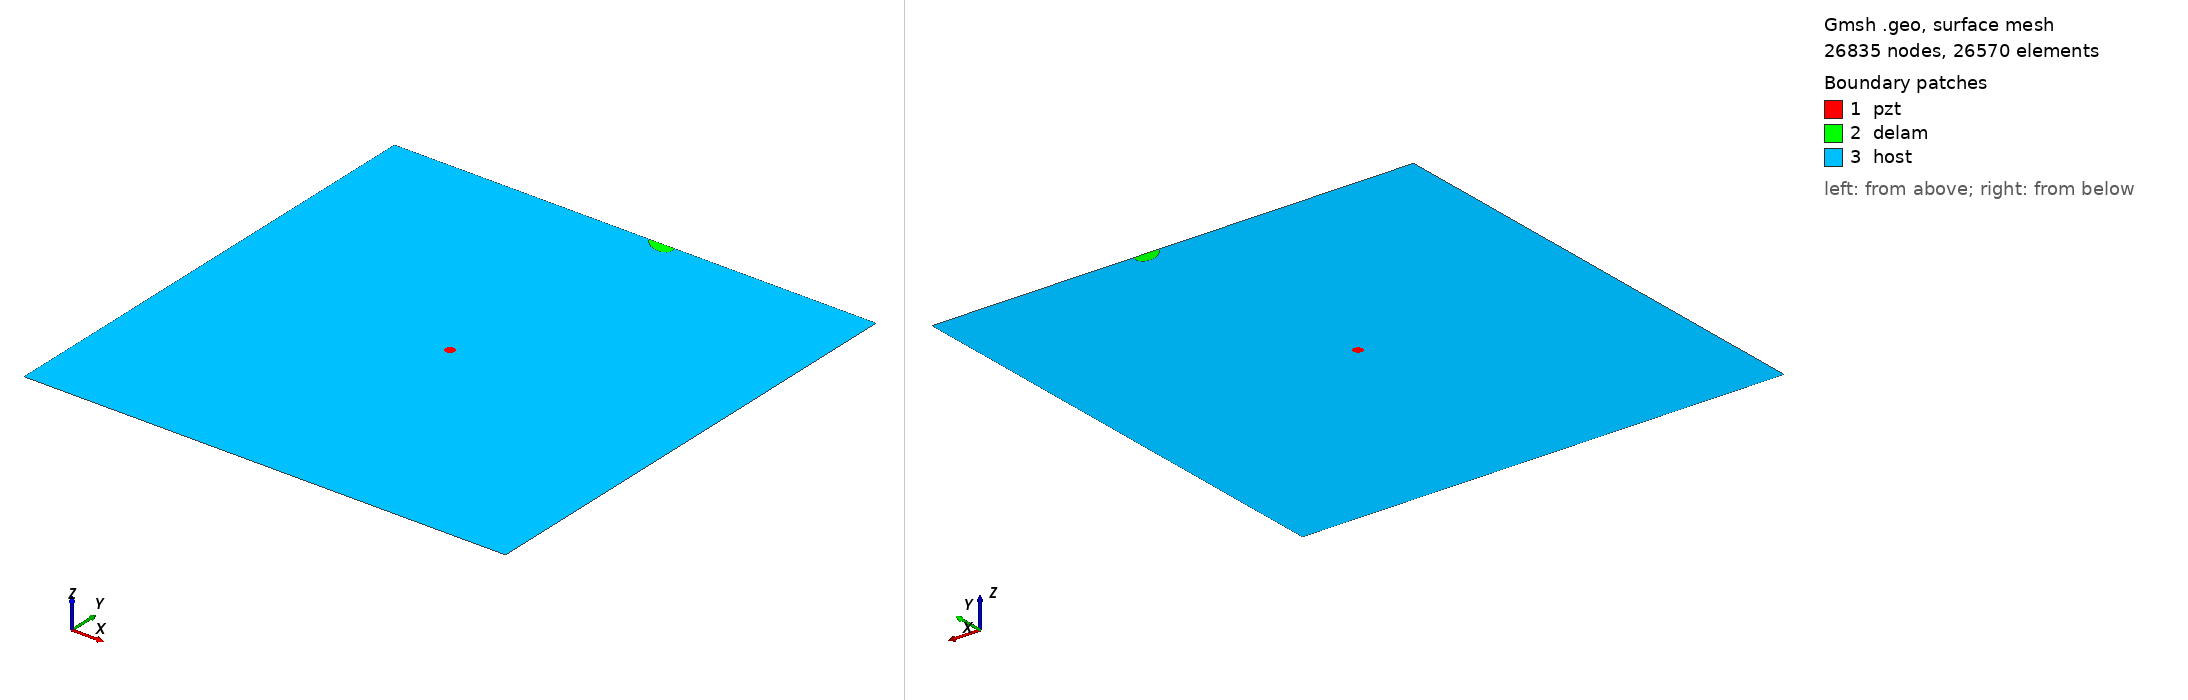

Gmsh geometry script, surface-meshed: 26835 nodes, 26570 surface elements. Boundary patches (legend numbers): 1 pzt, 2 delam, 3 host. Left view from above one corner, right view from below the opposite corner. Legend entries are the model's physical surfaces. The drawing asked Gmsh for element sizes between 1% and 20% of the model's largest extent; the script's own settings can give other sizes.

=== m_399_delam1_position_no_96_a_15mm_b_10mm_angle_150.geo (drawn) ===
SetFactory("OpenCASCADE");
L=0.500000; 
W=0.500000; 
a=0.015000; 
b=0.010000; 
x=0.277778; 
y=0.500000; 
alpha=0.833333 *Pi; 
r=0.005000; 
xpzt=0.250000; 
ypzt=0.250000; 
//+
Point(1) = {0, 0, 0, 1.0};
//+
Point(2) = {L, 0, 0, 1.0};
//+
Point(3) = {L, W, 0, 1.0};
//+
Point(4) = {0, W, 0, 1.0};
//+
Line(1) = {1, 2};
//+
Line(2) = {2, 3};
//+
Line(3) = {3, 4};
//+
Line(4) = {4, 1};
//+
Circle(5) = {xpzt, ypzt, -0, r, 0, 2*Pi};
//+
Ellipse(6) = {x, y, -0, a, b, 0, 2*Pi};
//+
Rotate {{0, 0, 1}, {x, y, 0}, alpha} {
  Curve{6}; 
}
//+
BooleanDifference{ Curve{6}; Delete; }{ Curve{3}; }
//+
Delete {
  Curve{6}; 
}
//+
Delete {
  Curve{3}; 
}
//+
Line(9) = {7, 8};
//+
Line(10) = {3, 8};
//+
Line(11) = {7, 4};
//+
Curve Loop(1) = {5};
//+
Plane Surface(1) = {1};
//+
Curve Loop(2) = {9, 7};
//+
Plane Surface(2) = {2};
//+
Curve Loop(3) = {10, -7, 11, 4, 1, 2};
//+
Curve Loop(4) = {5};
//+
Plane Surface(3) = {3, 4};
//+
Point(9) = {xpzt, ypzt, 0, 1.0};
//+
Point{9} In Surface {1};// mesh node at centre of pzt
//+
Physical Surface("pzt") = {1};
//+
Physical Surface("delam") = {2};
//+
Physical Surface("host") = {3};

Mesh.Algorithm = 6; // Frontal
Mesh.CharacteristicLengthFactor = 0.080000;
Mesh.CharacteristicLengthMin = 0.001000;
Mesh.CharacteristicLengthMax = 0.200000;
Mesh.RecombineAll = 1; // Apply recombination algorithm
Mesh.SubdivisionAlgorithm = 1; // 1: all quadrangles
Mesh.Smoothing = 1;
